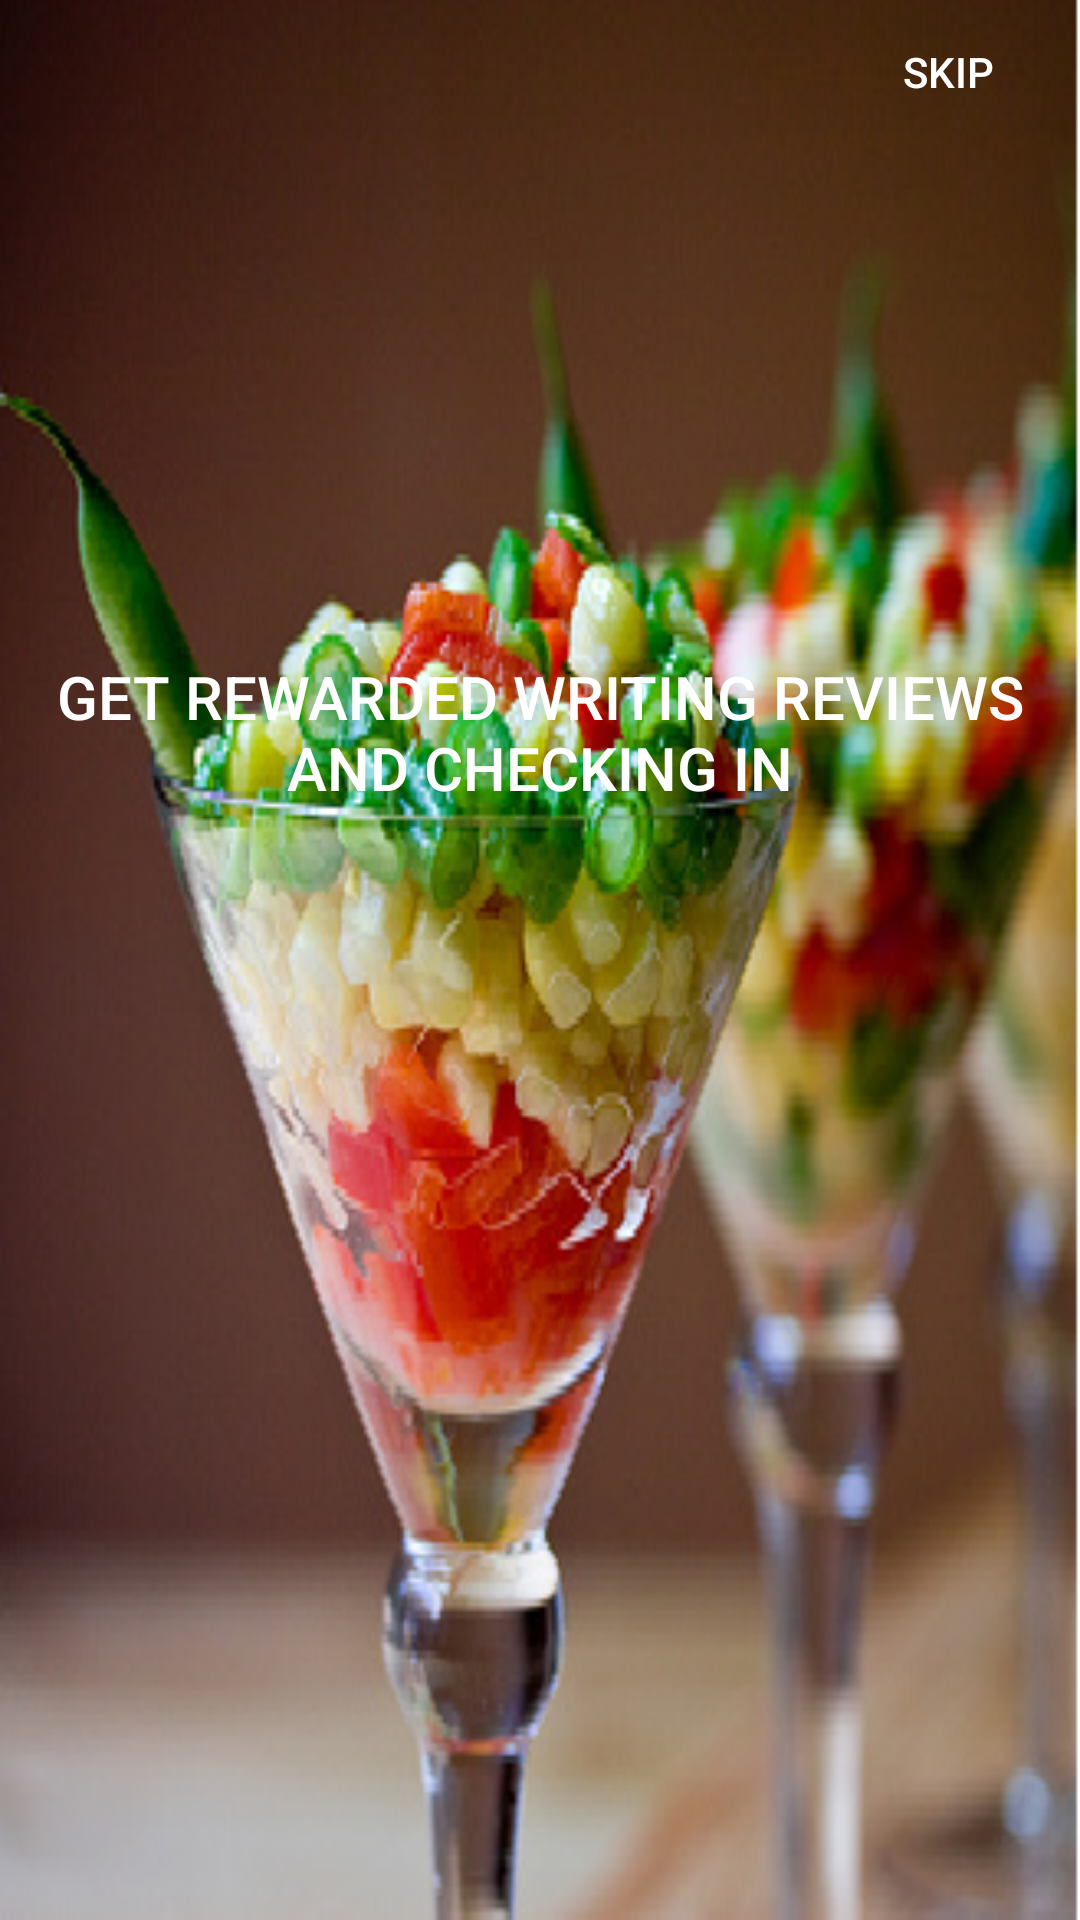

Layout XML and referenced resources for this Android screen:
<!-- AndroidManifest.xml: application theme AppTheme -->
<!-- res/layout/ins3.xml -->
<?xml version="1.0" encoding="utf-8"?>
<LinearLayout xmlns:android="http://schemas.android.com/apk/res/android"
    android:orientation="vertical" android:layout_width="match_parent"
    android:layout_height="match_parent"
    android:background="@drawable/start3">
    <Button
        android:layout_width="wrap_content"
        android:layout_height="wrap_content"
        android:textColor="#FFFFFF"
        android:text="skip"
        android:id="@+id/skip3"
        android:background="@null"
        android:layout_gravity="right" />

    <Button
        android:layout_width="match_parent"
        android:layout_height="match_parent"
        android:textSize="20sp"
        android:paddingBottom="200dp"
        android:textColor="#FFFFFF"
        android:text="Get Rewarded writing reviews and checking in"
        android:id="@+id/inst3"
        android:background="@null"
        android:layout_gravity="right" />

</LinearLayout>
<!-- resources referenced by this layout -->
<resources>
  <!-- drawable start3: png bitmap (drawable, 179608 bytes) -->
  <style name="AppTheme" parent="Theme.AppCompat.Light.DarkActionBar">
          <item name="android:actionBarStyle" tools:ignore="NewApi">@style/MyActionBar</item>
          <item name="actionBarStyle">@style/MyActionBar</item>
      </style>
  <style name="MyActionBar" parent="@style/Widget.AppCompat.Light.ActionBar.Solid.Inverse">
          <item name="android:background" tools:ignore="NewApi">@color/green</item>
          <item name="background">@color/green</item>
      </style>
</resources>
